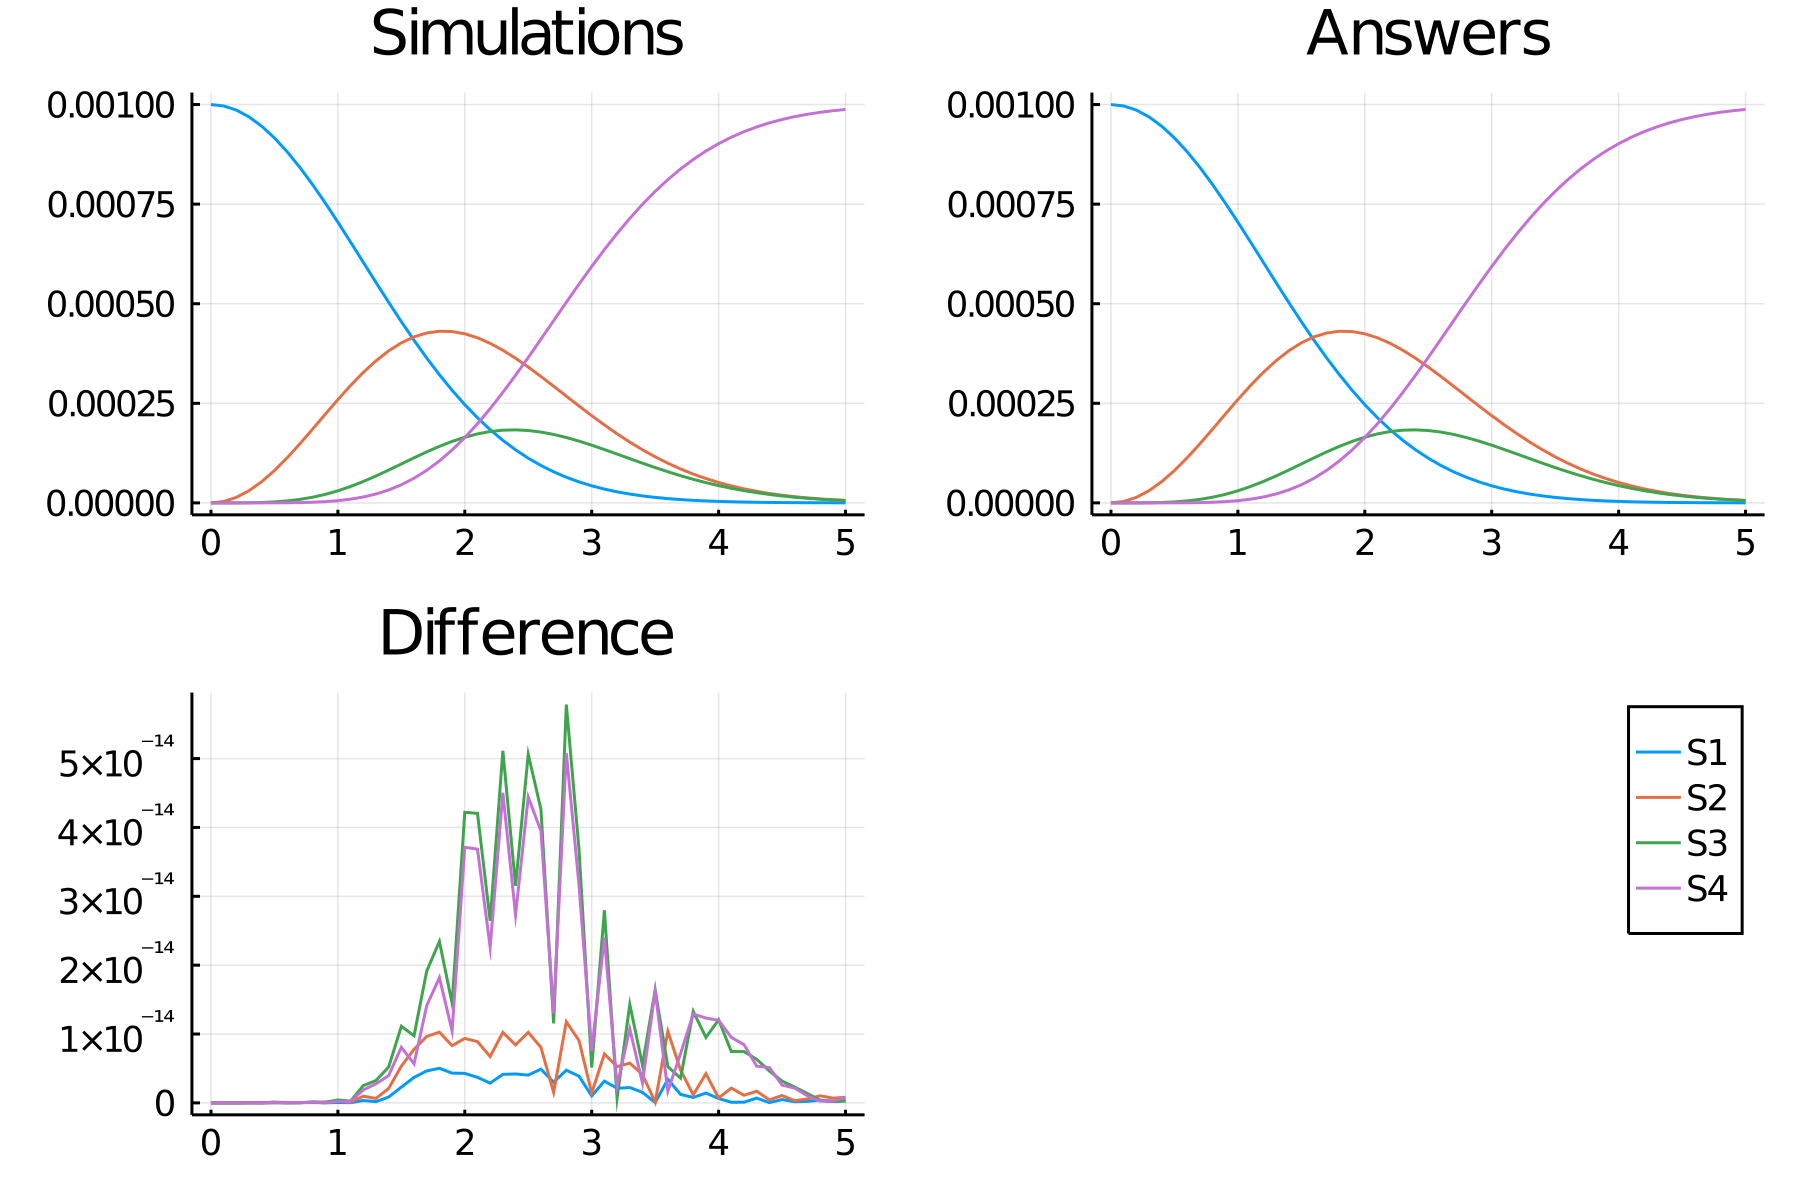

The data file committed next to this chart (first rows):
time, S1_, S2_, S3_, S4_
0.0, 0.001, 0.0, 0.0, 0.0
0.1, 0.0009965, 3.48951587965834e-6, 4.3589882822702214e-9, 7.271644537556399e-12
0.2, 0.0009861, 1.3833013202071502e-5, 6.898097115616266e-8, 4.6156391041469154e-10
0.3, 0.000969, 3.06609825885614e-5, 3.4287514042878286e-7, 5.185817242731068e-9
0.4, 0.0009455, 5.337606141674312e-5, 1.056219241304117e-6, 2.8583451555430483e-8
0.5, 0.0009162, 8.11796690690931e-5, 2.495074581103538e-6, 1.0638469892557919e-7
0.6, 0.0008816, 0.0001131, 4.969702172343864e-6, 3.0826633689797705e-7
0.7, 0.0008424, 0.0001481, 8.779693083083582e-6, 7.503096647857405e-7
0.8, 0.0007993, 0.0001849, 1.4179397399062497e-5, 1.6051771426043995e-6
0.9, 0.0007531, 0.0002224, 2.1347035279461024e-5, 3.10808097731734e-6
1.0, 0.0007047, 0.0002594, 3.0360423386871092e-5, 5.557060160004648e-6
1.1, 0.0006548, 0.0002948, 4.1181513011355914e-5, 9.30671724843767e-6
1.2, 0.0006041, 0.0003275, 5.365100516090343e-5, 1.4755310730110164e-5
1.3, 0.0005535, 0.0003567, 6.749329280181383e-5, 2.2325859838901076e-5
1.4, 0.0005036, 0.0003816, 8.233099434061272e-5, 3.244260427970773e-5
1.5, 0.000455, 0.0004018, 9.770748786161645e-5, 4.55046923750567e-5
1.6, 0.0004082, 0.0004168, 0.0001131, 6.18592912996985e-5
1.7, 0.0003637, 0.0004265, 0.000128, 8.177639400826784e-5
1.8, 0.0003217, 0.0004309, 0.0001419, 0.0001054
1.9, 0.0002827, 0.0004301, 0.0001543, 0.0001329
2.0, 0.0002466, 0.0004245, 0.0001649, 0.000164
2.1, 0.0002136, 0.0004144, 0.0001732, 0.0001987
2.2, 0.0001838, 0.0004005, 0.0001791, 0.0002367
2.3, 0.000157, 0.0003831, 0.0001825, 0.0002774
2.4, 0.0001332, 0.0003631, 0.0001833, 0.0003204
2.5, 0.0001122, 0.000341, 0.0001817, 0.0003652
2.6, 9.385539802320543e-5, 0.0003173, 0.0001778, 0.000411
2.7, 7.796463129741273e-5, 0.0002928, 0.0001718, 0.0004574
2.8, 6.431258137508383e-5, 0.0002679, 0.0001641, 0.0005036
2.9, 5.268102210815593e-5, 0.0002431, 0.000155, 0.0005491
3.0, 4.285212686432049e-5, 0.0002189, 0.0001448, 0.0005934
3.1, 3.461389803897183e-5, 0.0001956, 0.0001339, 0.0006359
3.2, 2.776441816743761e-5, 0.0001734, 0.0001226, 0.0006763
3.3, 2.2114981588582187e-5, 0.0001526, 0.0001111, 0.0007142
3.4, 1.7492203699148066e-5, 0.0001333, 9.968589182644343e-5, 0.0007495
3.5, 1.3739230472737591e-5, 0.0001156, 8.865581320787234e-5, 0.000782
3.6, 1.0716185676290753e-5, 9.956698297603488e-5, 7.814144129164828e-5, 0.0008116
3.7, 8.29999803954392e-6, 8.515765283377097e-5, 6.827544528759974e-5, 0.0008383
3.8, 6.383747318183365e-6, 7.233834841694799e-5, 5.915047700052593e-5, 0.0008621
3.9, 4.875659018372086e-6, 6.10373951525065e-5, 5.08227534287306e-5, 0.0008833
4.0, 3.697863716182095e-6, 5.1162213102333606e-5, 4.331661057716857e-5, 0.0009018
4.1, 2.785020623557832e-6, 4.260589926749839e-5, 3.662959133610103e-5, 0.000918
4.2, 2.0828877635281993e-6, 3.5253016980628915e-5, 3.07376917126288e-5, 0.0009319
4.3, 1.546903636830265e-6, 2.8984519194178087e-5, 2.560046201689202e-5, 0.0009439
4.4, 1.1408291000109452e-6, 2.368178732923666e-5, 2.116573627581422e-5, 0.000954
4.5, 8.354834658989915e-7, 1.922981186489118e-5, 1.737383614389018e-5, 0.0009626
4.6, 6.075962252055536e-7, 1.5519574119891563e-5, 1.4161161406061623e-5, 0.0009697
4.7, 4.387854452161979e-7, 1.2449711346444862e-5, 1.1463134472563408e-5, 0.0009756
4.8, 3.146656225048465e-7, 9.927560915626514e-6, 9.21650997555553e-6, 0.0009805
4.9, 2.240816644614829e-7, 7.86968479965955e-6, 7.3610925759432385e-6, 0.0009845
5.0, 1.584613254188251e-7, 6.20197483781889e-6, 5.8409272705065565e-6, 0.0009878
